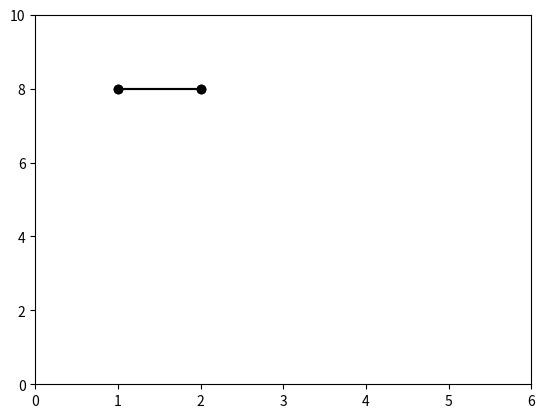

The matplotlib source for this figure:
from math import sqrt
import numpy as np
import matplotlib.pyplot as plt
import matplotlib.animation as animation

g = 9.8     # gravity acceleration
epsilon = 1e-3  # defined zero
t = [0]
dt = 1e-3
coef_e = 0.8     # restitution coefficient

def glbb_hi(hi_1, vi, dt=dt):
    hi = hi_1 - vi * dt
    return hi
    
def glbb_vi(v1_1, a, dt=dt):
    vi = v1_1 + a * dt
    return vi

def energy_potential(m, g=10, h=0):
    return m * g * h

def energy_kinetic(m, v):
    return 1/2 * m * v**2

def eulclidian_dist(pos_1=(0,0), pos_2=(0,0)):   # pos is tuple (x,y)
    delta_x = pos_2[0] - pos_1[0]
    delta_y = pos_2[1] - pos_1[1]
    dist = sqrt(delta_x**2 + delta_y**2)
    return dist

def get_cos_sin(val, pos_1=(0,0), pos_2=(0,0)):
    # teta form horizontal line
    delta_x = pos_2[0] - pos_1[0]
    delta_y = pos_2[1] - pos_1[1]
    cos_teta = delta_x / val
    sin_teta = delta_y / val
    return cos_teta, sin_teta

def magnitude(x, y):
    return sqrt(x**2 + y**2)

def check_zero(val, epsilon=1e-3):
    if val <= epsilon: return 1
    else: return 0



class System():
    def __init__(self):
        self.energy = [0]   # total energy of system   

class Ball():
    def __init__(self, mass=1, pos=(0,0), velo=(0,0), acce=(0,0)):
        self.mass = mass
        self.pos = [pos]    # storing (x, y)
        self.velo = [velo]  # storing (vx, vy)
        self.acce = [acce]  # storing (ax, ay)
        self.ep = [mass * g * pos[1]]   # storing mgh
        self.ek = [1/2 * mass * magnitude(velo[0], velo[1])**2]     # storing 1/2 m v^2
        self.em = [self.ep + self.ek]   # storing em of a ball

class Spring():
    def __init__(self, k=1e3, length=1, force=(0,0)):
        self.k = k
        self.length = [length]
        self.tollerance = 10/100    # 10%
        self.force = [force]    # storing (Fx, Fy)
        self.work = self.calc_work()

    def calc_force(self):
        delta_l = self.length[-1] - self.length[0]      # (last - initial) length
        f = self.k * delta_l
        return f
    
    def get_force_component(self, pos_1=(0,0), pos_2=(0,0)):
        cos_teta, sin_teta = get_cos_sin(self.length[-1], pos_1, pos_2)
        fx = self.calc_force() * cos_teta
        fy = self.calc_force() * sin_teta
        return fx, fy
    
    def get_acce_component(self, m_obj=0, pos_1=(0,0), pos_2=(0,0)):
        cos_teta, sin_teta = get_cos_sin(self.length[-1], pos_1, pos_2)
        ax = self.k / m_obj * self.length[-1] * cos_teta
        ay = self.k / m_obj * self.length[-1] * sin_teta
        return ax, ay

    def calc_work(self):
        delta_l = self.length[-1] - self.length[0]      # (last - initial) length
        w = 1/2 * self.k * delta_l**2       # work = 1/2 k delta_l^2
        return w


def run_tugas03():
    # initialize objects
    obj1 = Ball(mass=1, pos=(1,1), velo=(0,0), acce=(0,0))
    obj2 = Ball(mass=1, pos=(2,1), velo=(0,0), acce=(0,0))
    spring = Spring(k=1e2, length=1)

    # loop's stop condition
    flagWhile = check_zero(obj1.pos[-1][1]) and check_zero( abs(obj1.velo[-1][1]) ) \
                and check_zero(obj2.pos[-1][1]) and check_zero( abs(obj2.velo[-1][1]) )
    while not(flagWhile):
        print("in loop")
        # limit spring length, delta_l_max = 10%
        if ( (1-spring.tollerance)*spring.length[0] < spring.length[-1] < (1+spring.tollerance)*spring.length[0] ):
            v1_1 = (obj1.velo[-1][0], obj1.velo[-1][1])     # last 2nd --> v_{i-1}
            v2_1 = (obj2.velo[-1][0], obj2.velo[-1][1])
        else:
            v1_1 = (0, obj1.velo[-1][1])
            v2_1 = (0, obj2.velo[-1][1])

        # check if ball on ground & check if velocity < 0
        if (check_zero(obj1.pos[-1][1]) and check_zero(obj2.pos[-1][1])) \
                and obj1.velo[-1][1] < 0 and obj2.velo[-1][1] < 0:
            vx1 = glbb_vi(v1_1[0], obj1.acce[-1][0])
            vy1 = glbb_vi(v1_1[1], obj1.acce[-1][1]) * -coef_e
            (obj1.velo).append( (vx1, vy1) )
            vx2 = glbb_vi(v2_1[0], obj2.acce[-1][0])
            vy2 = glbb_vi(v2_1[1], obj2.acce[-1][1]) * -coef_e
            (obj2.velo).append( (vx2, vy2) )
            print("IF 1 (%s,%s) (%s,%s)" %(vx1,vy1,vx2,vy2))
        # check if obj1 on ground & check if velocity < 0
        elif (check_zero(obj1.pos[-1][1]) and obj1.velo[-1][1] < 0):
            vx1 = glbb_vi(v1_1[0], obj1.acce[-1][0])
            vy1 = glbb_vi(v1_1[1], obj1.acce[-1][1]) * -coef_e
            (obj1.velo).append( (vx1, vy1) )
            vx2 = glbb_vi(v2_1[0], obj2.acce[-1][0])
            vy2 = glbb_vi(v2_1[1], -g+obj2.acce[-1][1])
            (obj2.velo).append( (vx2, vy2) )
            print("IF 2 (%s,%s) (%s,%s)" %(vx1,vy1,vx2,vy2))
        # check if obj2 on ground & check if velocity < 0
        elif (check_zero(obj2.pos[-1][1]) and obj2.velo[-1][1] < 0):
            vx1 = glbb_vi(v1_1[0], obj1.acce[-1][0])
            vy1 = glbb_vi(v1_1[1], -g+obj1.acce[-1][1])
            (obj1.velo).append( (vx1, vy1) )
            vx2 = glbb_vi(v2_1[0], obj2.acce[-1][0])
            vy2 = glbb_vi(v2_1[1], -g+obj2.acce[-1][1]) * -coef_e
            (obj2.velo).append( (vx2, vy2) )
            print("IF 3 (%s,%s) (%s,%s)" %(vx1,vy1,vx2,vy2))
        # if all obj in the air
        else:
            vx1 = glbb_vi(v1_1[0], obj1.acce[-1][0])
            vy1 = glbb_vi(v1_1[1], -g+obj1.acce[-1][1])
            (obj1.velo).append( (vx1, vy1) )
            vx2 = glbb_vi(v2_1[0], obj2.acce[-1][0])
            vy2 = glbb_vi(v2_1[1], -g+obj2.acce[-1][1])
            (obj2.velo).append( (vx2, vy2) )
            print("IF 4 (%s,%s) (%s,%s)" %(vx1,vy1,vx2,vy2))
        
        # update position
        x1 = glbb_hi(obj1.pos[-1][0], obj1.acce[-1][0])
        y1 = glbb_hi(obj1.pos[-1][1], obj1.acce[-1][1])
        (obj1.pos).append( (x1, y1) )
        x2 = glbb_hi(obj2.pos[-1][0], obj2.acce[-1][0])
        y2 = glbb_hi(obj2.pos[-1][1], obj2.acce[-1][1])
        (obj2.pos).append( (x2, y2) )

        # update length of spring
        L = eulclidian_dist(pos_1=(x1,y1), pos_2=(x2,y2))
        (spring.length).append(L)

        # update force caused by spring
        Fx, Fy = spring.get_force_component(pos_1=(x1,y1), pos_2=(x2,y2))
        (spring.force).append( (Fx, Fy) )

        # update acceleration caused by spring. store it into Ball acceleration
        ax1, ay1 = spring.get_acce_component(m_obj=obj1.mass, pos_1=(x1,y1), pos_2=(x2,y2))
        ax2, ay2 = spring.get_acce_component(m_obj=obj2.mass, pos_1=(x1,y1), pos_2=(x2,y2))
        (obj1.acce).append( (ax1, ay1) )
        (obj2.acce).append( (ax2, ay2) )

        # update time
        t.append(t[-1] + dt)

        if t[-1] > 100*dt:
            print(np.array( np.round(obj1.velo, decimals=2) ))
            break

    # plotting purposes
    arr_x1 = np.array( np.round(obj1.pos, decimals=2) )[:, 0]
    arr_y1 = np.array( np.round(obj1.pos, decimals=2) )[:, 1]
    arr_x2 = np.array( np.round(obj2.pos, decimals=2) )[:, 0]
    arr_y2 = np.array( np.round(obj2.pos, decimals=2) )[:, 1]
    
    arr_x1 = np.array( [1,1,1,1,1,1,1,1,1] )
    arr_y1 = np.array( [8,7,6,5,4,3,2,1,0] )
    arr_x2 = np.array( [2,2,2,2,2,2,2,2,2] )
    arr_y2 = np.array( [8,7,6,5,4,3,2,1,0] )

    fig = plt.figure()
    plt.ylim(0, 10)
    plt.xlim(0, 6)
    def animate(i):
        lines = plt.plot([arr_x1[i], arr_x2[i]],
                        [arr_y1[i], arr_y2[i]], 'ok-')
        return lines

    ani = animation.FuncAnimation(fig, animate, len(arr_x1), interval=dt/1e3, blit=True)
    plt.show()

def run_tugas01():
    # initialize objects
    obj1 = Ball(mass=1, pos=(1,1), velo=(0,0), acce=(0,0))

    # loop's stop condition
    flagWhile = check_zero(obj1.pos[-1][1]) and check_zero( abs(obj1.velo[-1][1]) )
    while not(flagWhile):
        print("in loop")
        v1_1 = (obj1.velo[-1][0], obj1.velo[-1][1])     # last 2nd --> v_{i-1}

        # check if ball on ground & check if velocity < 0
        if (check_zero(obj1.pos[-1][1]) and obj1.velo[-1][1] ):
            vx1 = glbb_vi(v1_1[0], obj1.acce[-1][0])
            vy1 = glbb_vi(v1_1[1], obj1.acce[-1][1]) * -coef_e
            (obj1.velo).append( (vx1, vy1) )
            print("IF 1 (%s,%s)" %(vx1,vy1))
        # check if obj1 on ground & check if velocity < 0
        elif (check_zero(obj1.pos[-1][1]) and obj1.velo[-1][1] < 0):
            vx1 = glbb_vi(v1_1[0], obj1.acce[-1][0])
            vy1 = glbb_vi(v1_1[1], obj1.acce[-1][1]) * -coef_e
            (obj1.velo).append( (vx1, vy1) )
            print("IF 2 (%s,%s)" %(vx1,vy1))
        # if all obj in the air
        else:
            vx1 = glbb_vi(v1_1[0], obj1.acce[-1][0])
            vy1 = glbb_vi(v1_1[1], -g+obj1.acce[-1][1])
            (obj1.velo).append( (vx1, vy1) )
            print("IF 4 (%s,%s)" %(vx1,vy1))
        
        # update position
        x1 = glbb_hi(obj1.pos[-1][0], obj1.acce[-1][0])
        y1 = glbb_hi(obj1.pos[-1][1], obj1.acce[-1][1])
        (obj1.pos).append( (x1, y1) )

        # update time
        t.append(t[-1] + dt)

        # if t[-1] > 100*dt:
        #     print(np.array( np.round(obj1.velo, decimals=2) ))
        #     break

    # plotting purposes
    arr_x1 = np.array( np.round(obj1.pos, decimals=2) )[:, 0]
    arr_y1 = np.array( np.round(obj1.pos, decimals=2) )[:, 1]

    fig = plt.figure()
    plt.ylim(0, 10)
    plt.xlim(0, 6)
    def animate(i):
        lines = plt.plot(arr_x1[i], arr_y1[i], 'ok-')
        return lines

    ani = animation.FuncAnimation(fig, animate, len(arr_x1), interval=dt, blit=True)
    plt.show()


if __name__ == "__main__":
    run_tugas03()